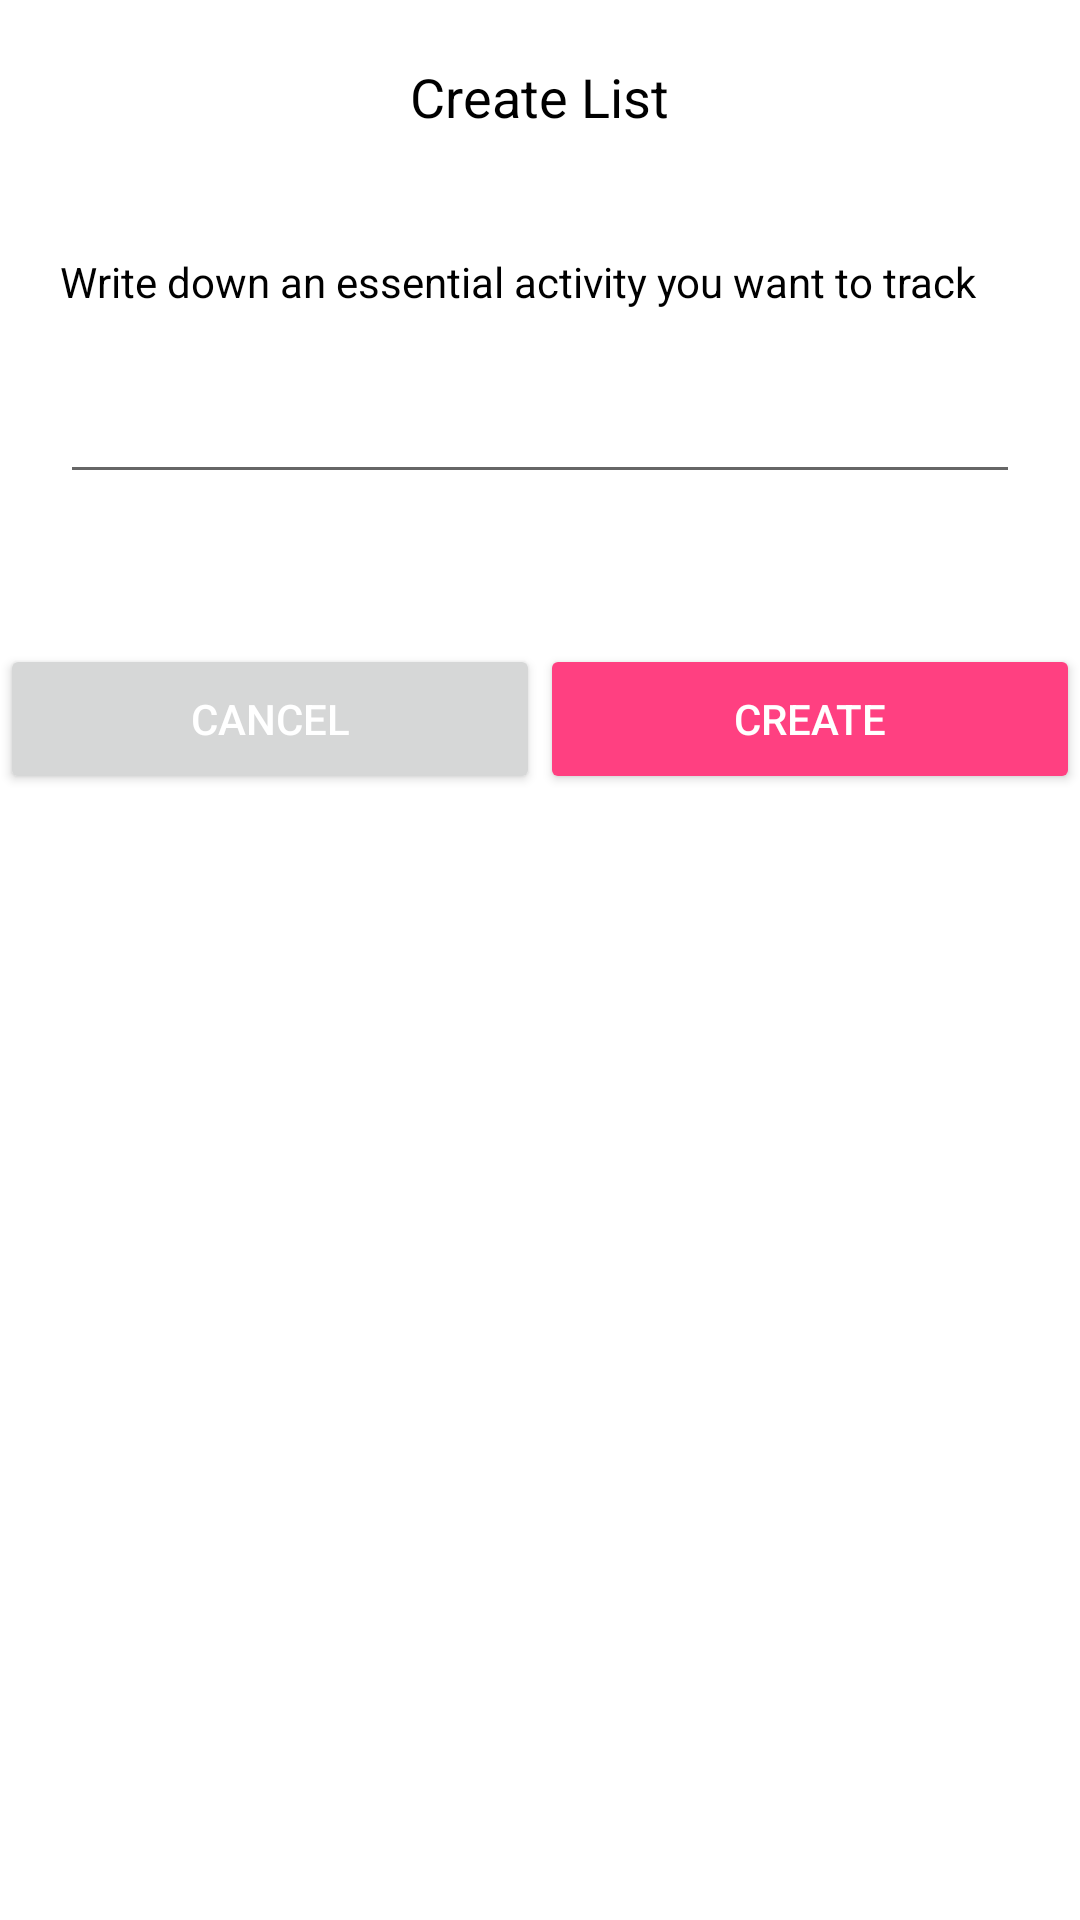

Produce the Android XML layout that renders to this screen, including the resource entries it uses.
<!-- AndroidManifest.xml: application theme AppTheme.NoActionBar -->
<!-- res/layout/creation_dialog.xml -->
<?xml version="1.0" encoding="utf-8"?>
<RelativeLayout xmlns:android="http://schemas.android.com/apk/res/android"
    android:orientation="vertical"
    android:layout_width="match_parent"
    android:layout_height="wrap_content"
    android:background="#ffffffff"

    >

    <TextView
        android:id="@+id/title"
        android:layout_width="wrap_content"
        android:layout_height="wrap_content"
        android:text="Create List"

        android:layout_marginTop="20dp"
        android:layout_marginLeft="4dp"
        android:layout_marginRight="4dp"
        android:layout_marginBottom="20dp"
        android:textSize="18sp"
        android:textColor="#ff000000"
        android:layout_centerHorizontal="true"
        android:gravity="center_horizontal" />


    <TextView
        android:id="@+id/description"
        android:layout_width="wrap_content"
        android:layout_height="wrap_content"
        android:text="Write down an essential activity you want to track"
        android:layout_below="@+id/title"
        android:layout_marginTop="20dp"
        android:layout_marginLeft="20dp"
        android:layout_marginRight="20dp"
        android:layout_marginBottom="20dp"
        android:textSize="14sp"
        android:textColor="#ff000000"

        />



    <EditText
        android:id="@+id/edt_action_track_name"
        android:layout_width="match_parent"
        android:layout_height="wrap_content"
        android:layout_below="@+id/description"
        android:layout_marginLeft="@dimen/twenty"
        android:layout_marginRight="@dimen/twenty"
        android:maxLines="3"

        />


    <LinearLayout
        android:layout_width="match_parent"
        android:layout_height="@dimen/fifty"
        android:text="TEXTO"
        android:id="@+id/text_dialog"
        android:layout_marginTop="@dimen/fifty"
        android:layout_below="@+id/edt_action_track_name"
        android:orientation="horizontal"
        android:weightSum="100"
        >

        <Button
            android:layout_width="match_parent"
            android:layout_height="match_parent"
            android:text="CANCEL"
            android:id="@+id/btn_dialog"
            android:gravity="center_vertical|center_horizontal"
            android:layout_below="@+id/text_dialog"
            android:layout_weight="50"
            android:layout_centerHorizontal="true"
            android:textColor="#ffffff" />


        <Button
            android:id="@+id/btn_create"
            android:layout_width="match_parent"
            android:layout_height="match_parent"
            android:layout_weight="50"
            android:text="CREATE"
            android:layout_gravity="center"
            android:gravity="center"
            android:textColor="#fff"
            android:backgroundTint="@color/colorAccent"
            />

        </LinearLayout>



</RelativeLayout>
<!-- resources referenced by this layout -->
<resources>
  <color name="colorAccent">#FF4081</color>
  <dimen name="fifty">50dp</dimen>
  <dimen name="twenty">20dp</dimen>
  <style name="AppTheme.NoActionBar">
          <item name="windowActionBar">false</item>
          <item name="windowNoTitle">true</item>
  
      </style>
</resources>
